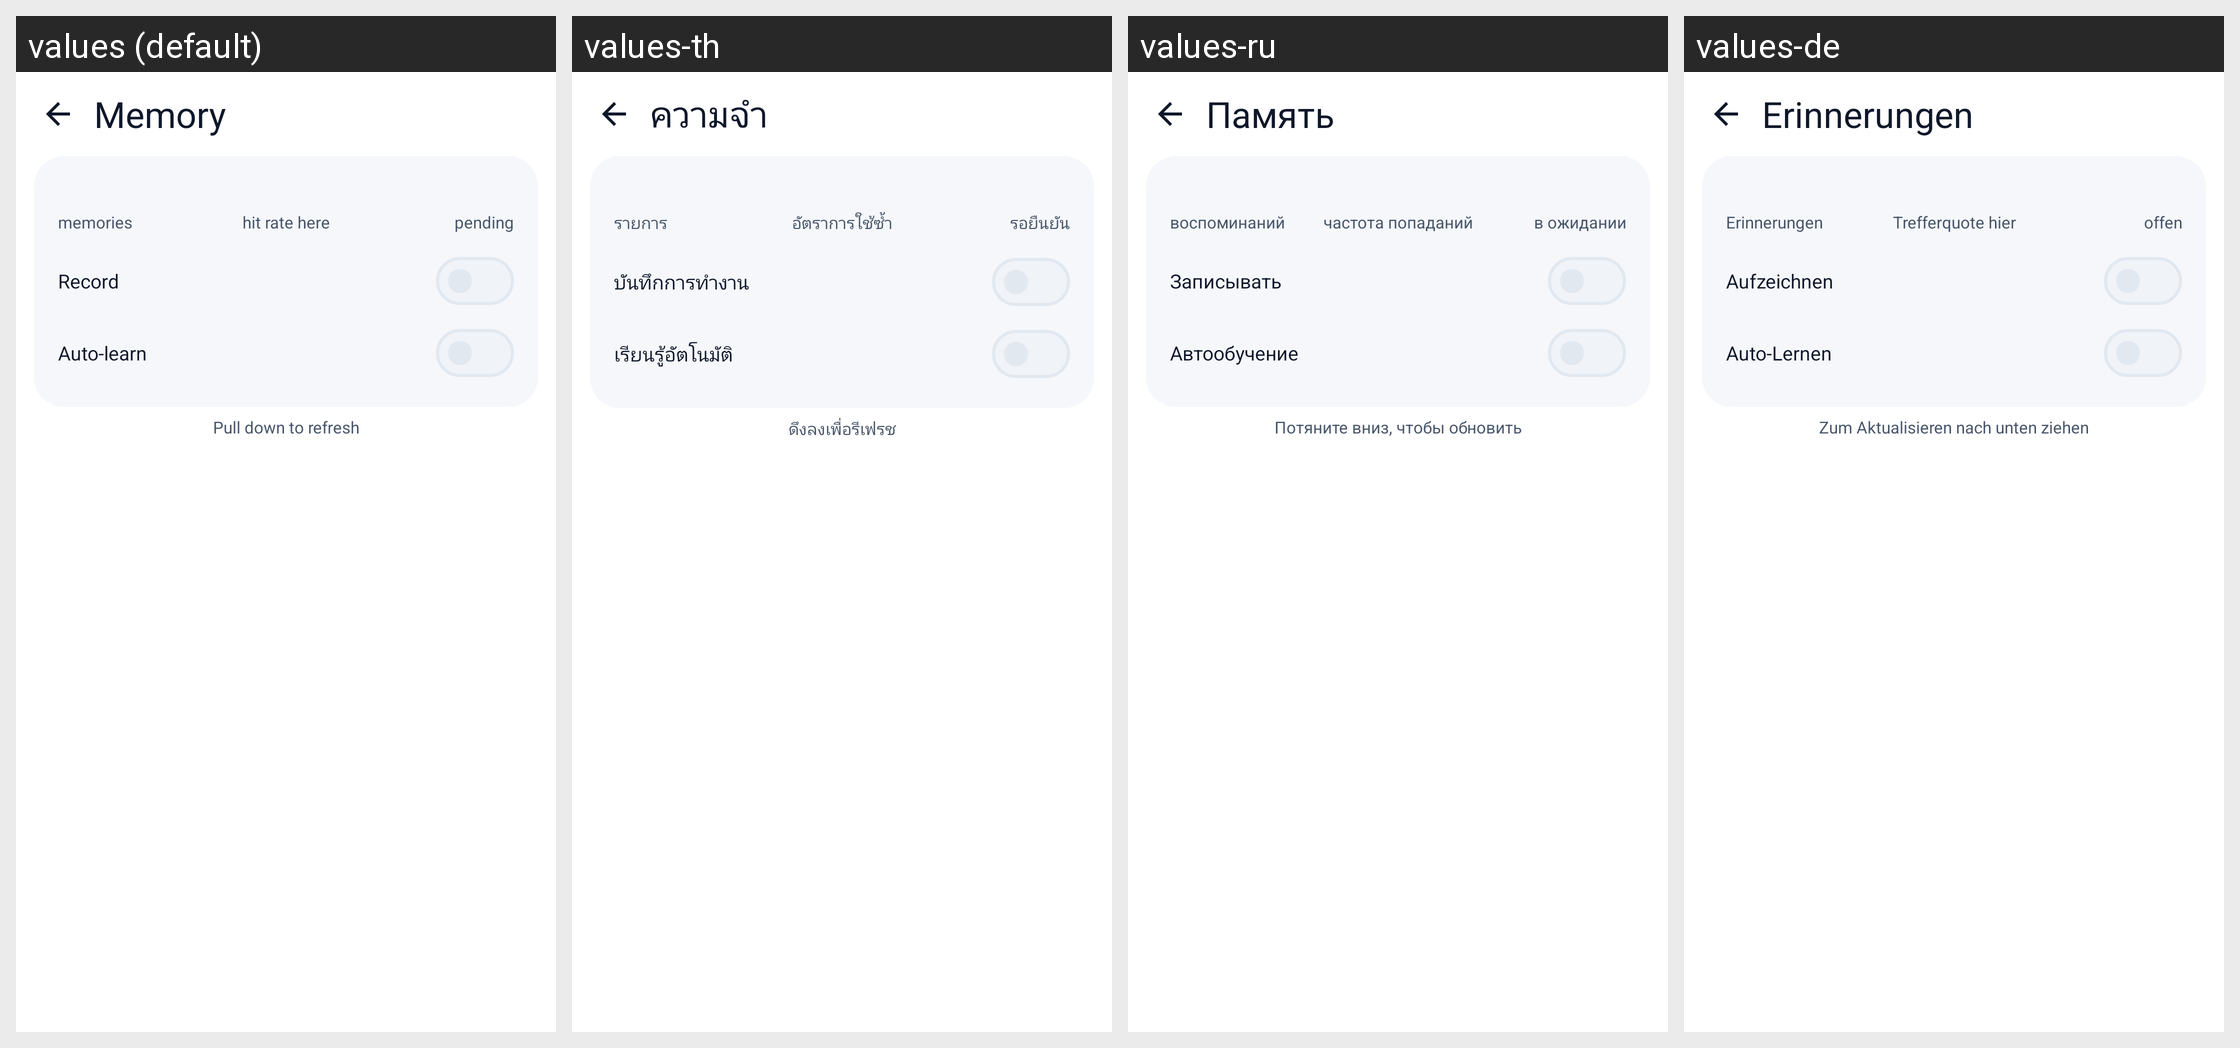

Translations of the strings shown on this Android screen, per locale in the grid:
Android screen res/layout/activity_memory_panel.xml rendered under 4 locales, left to right: values (default), values-th, values-ru, values-de. Device: Nexus 5 (rendered at 1080×1920; each locale shown at half size, 540×960, under a caption strip naming it); theme Theme.Dsh.
Other locales in the repository, not shown: values-en, values-pt-rBR, values-zh, values-zh-rCN, values-zh-rTW.
Strings drawn on this screen, with the default value and each locale's value (text and hints the layout hard-codes, and strings that could not be matched under every locale, appear in the picture but are not listed):

mem_title
  values: Memory
  values-th: ความจำ
  values-ru: Память
  values-de: Erinnerungen

mem_stat_total
  values: memories
  values-th: รายการ
  values-ru: воспоминаний
  values-de: Erinnerungen

mem_stat_hit_rate
  values: hit rate here
  values-th: อัตราการใช้ซ้ำ
  values-ru: частота попаданий
  values-de: Trefferquote hier

mem_stat_pending
  values: pending
  values-th: รอยืนยัน
  values-ru: в ожидании
  values-de: offen

mem_switch_record
  values: Record
  values-th: บันทึกการทำงาน
  values-ru: Записывать
  values-de: Aufzeichnen

mem_switch_autolearn
  values: Auto-learn
  values-th: เรียนรู้อัตโนมัติ
  values-ru: Автообучение
  values-de: Auto-Lernen

mem_pull_hint
  values: Pull down to refresh
  values-th: ดึงลงเพื่อรีเฟรช
  values-ru: Потяните вниз, чтобы обновить
  values-de: Zum Aktualisieren nach unten ziehen
